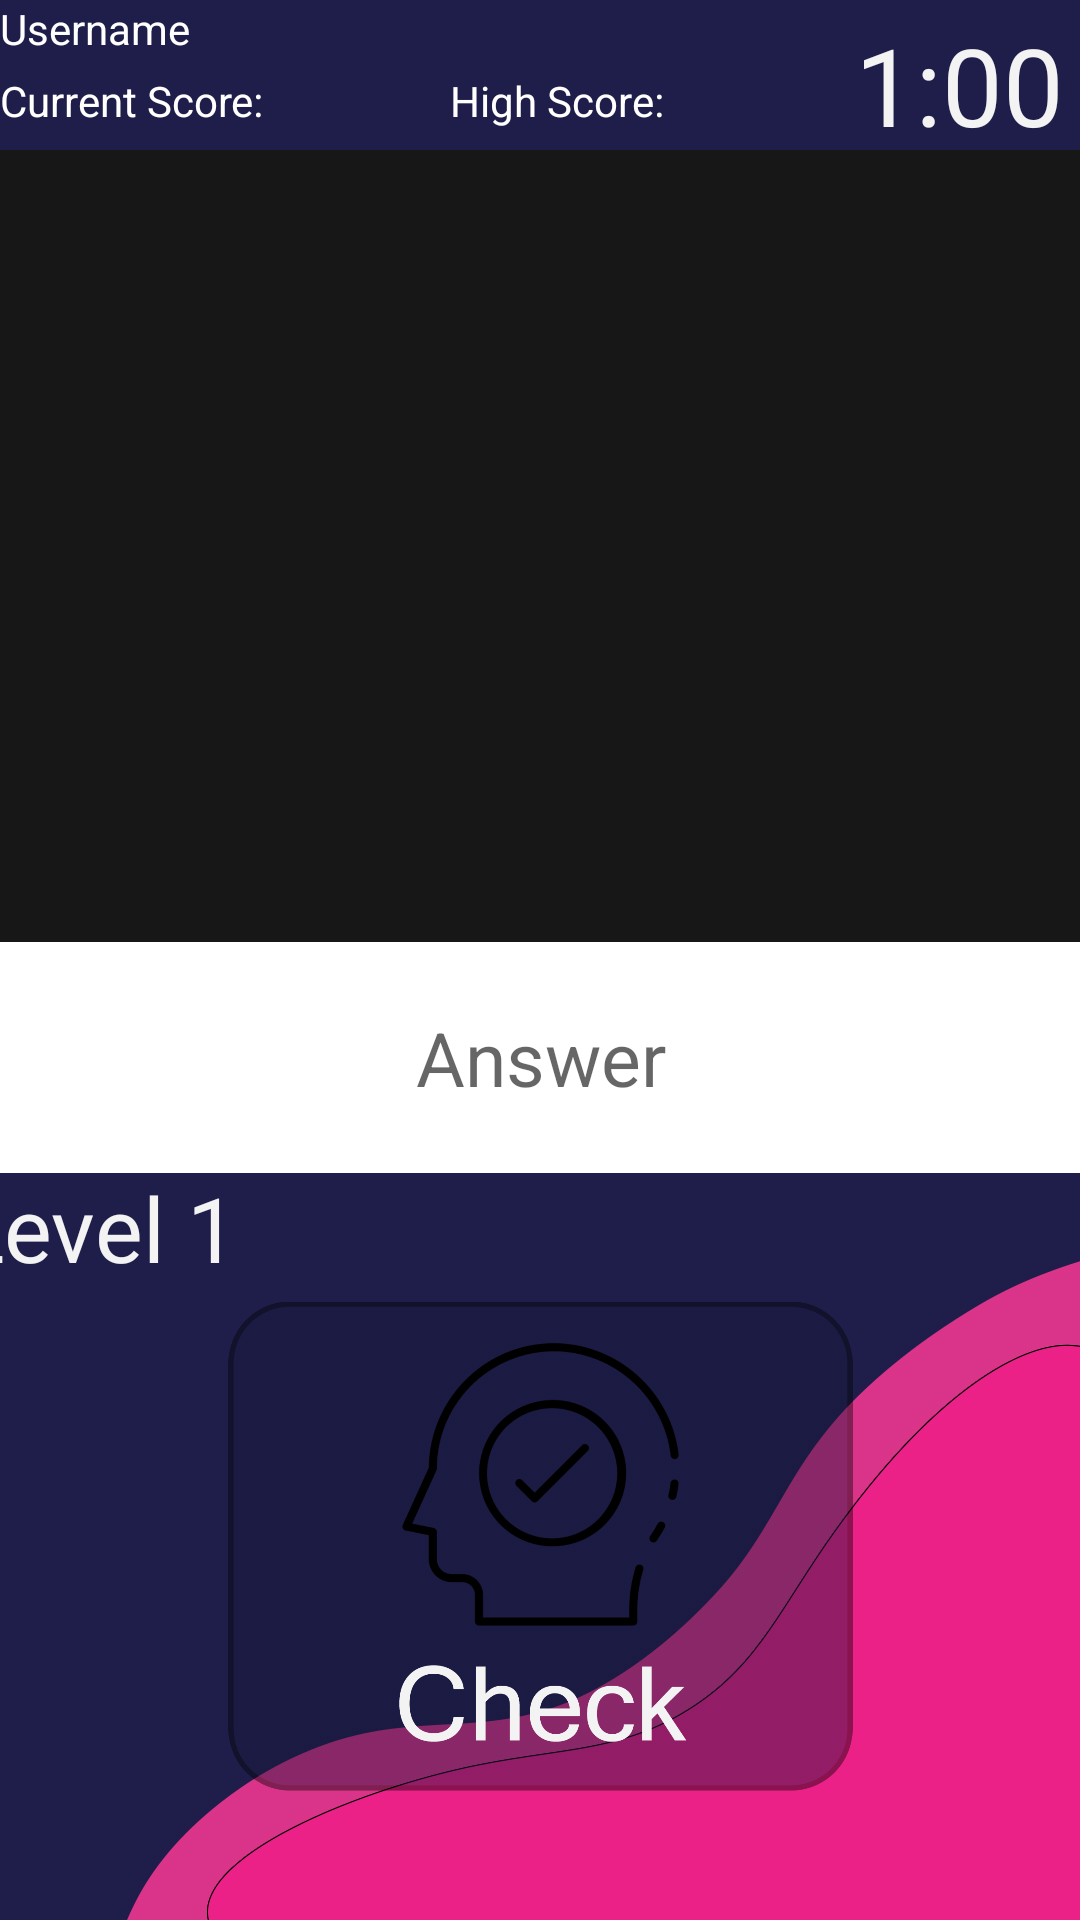

Produce the Android XML layout that renders to this screen, including the resource entries it uses.
<!-- AndroidManifest.xml: application theme Theme.PL -->
<!-- res/layout/activity_question.xml -->
<?xml version="1.0" encoding="utf-8"?>
<androidx.constraintlayout.widget.ConstraintLayout xmlns:android="http://schemas.android.com/apk/res/android"
    xmlns:app="http://schemas.android.com/apk/res-auto"
    xmlns:tools="http://schemas.android.com/tools"
    android:layout_width="match_parent"
    android:layout_height="match_parent"
    tools:context=".question"
    android:background="@drawable/bgquestions">



    <EditText
        android:id="@+id/Q_Input"
        android:layout_width="411dp"
        android:layout_height="77dp"
        android:background="@color/white"
        android:ems="10"
        android:gravity="center"
        android:hint="Answer"
        android:inputType="text"
        android:textSize="25sp"
        app:layout_constraintEnd_toEndOf="parent"
        app:layout_constraintStart_toStartOf="parent"
        app:layout_constraintTop_toBottomOf="@+id/qText" />

    <ImageView
        android:id="@+id/checkBtn"
        android:layout_width="217dp"
        android:layout_height="163dp"
        android:onClick="submitBtn"
        app:layout_constraintBottom_toBottomOf="parent"
        app:layout_constraintEnd_toEndOf="parent"
        app:layout_constraintStart_toStartOf="parent"
        app:layout_constraintTop_toBottomOf="@+id/Q_Input"
        app:srcCompat="@drawable/check" />

    <TextView
        android:id="@+id/qText"
        android:layout_width="413dp"
        android:layout_height="264dp"
        android:background="@color/grey"
        android:fontFamily="monospace"
        android:textColor="@color/white"
        android:textSize="20sp"
        app:layout_constraintEnd_toEndOf="parent"
        app:layout_constraintHorizontal_bias="0.0"
        app:layout_constraintStart_toStartOf="parent"
        app:layout_constraintTop_toBottomOf="@+id/currentScore" />

    <ProgressBar
        android:id="@+id/progressBar"
        style="@style/Widget.AppCompat.ProgressBar.Horizontal"
        android:layout_width="283dp"
        android:layout_height="49dp"
        android:progressDrawable="@drawable/progressbar"
        app:layout_constraintBottom_toTopOf="@+id/checkBtn"
        app:layout_constraintEnd_toEndOf="parent"
        app:layout_constraintStart_toEndOf="@id/lvlText"
        app:layout_constraintTop_toBottomOf="@+id/Q_Input" />

    <TextView
        android:id="@+id/lvlText"
        android:layout_width="107dp"
        android:layout_height="47dp"
        android:text="Level 1"
        android:textColor="#F3F3F3"
        android:textSize="30sp"
        app:layout_constraintBottom_toTopOf="@+id/checkBtn"
        app:layout_constraintEnd_toStartOf="@+id/progressBar"
        app:layout_constraintStart_toStartOf="parent"
        app:layout_constraintTop_toBottomOf="@+id/Q_Input" />

    <TextView
        android:id="@+id/countDownTimer"
        android:layout_width="71dp"
        android:layout_height="44dp"
        android:layout_marginTop="4dp"
        android:layout_marginEnd="4dp"
        android:layout_marginRight="4dp"
        android:text="1:00"
        android:textColor="#F3F3F3"
        android:textSize="36sp"
        app:layout_constraintEnd_toEndOf="parent"
        app:layout_constraintTop_toTopOf="parent" />

    <TextView
        android:id="@+id/UserNameText"
        android:layout_width="228dp"
        android:layout_height="24dp"
        android:text="Username"
        android:textColor="@color/white"
        app:layout_constraintStart_toStartOf="parent"
        app:layout_constraintTop_toTopOf="parent" />

    <TextView
        android:id="@+id/currentScore"
        android:layout_width="202dp"
        android:layout_height="26dp"
        android:text="Current Score: "
        android:textColor="@color/white"
        app:layout_constraintStart_toStartOf="parent"
        app:layout_constraintTop_toBottomOf="@+id/UserNameText" />

    <TextView
        android:id="@+id/highScore"
        android:layout_width="135dp"
        android:layout_height="25dp"
        android:text="High Score: "
        android:textColor="@color/white"
        app:layout_constraintEnd_toStartOf="@+id/countDownTimer"
        app:layout_constraintHorizontal_bias="1.0"
        app:layout_constraintStart_toEndOf="@+id/currentScore"
        app:layout_constraintTop_toBottomOf="@+id/UserNameText" />

</androidx.constraintlayout.widget.ConstraintLayout>
<!-- resources referenced by this layout -->
<resources>
  <color name="grey">#171717</color>
  <color name="white">#FFFFFFFF</color>
  <!-- drawable bgquestions: jpg bitmap (drawable-v24, 68360 bytes) -->
  <!-- drawable check: png bitmap (drawable-v24, 82349 bytes) -->
  <!-- drawable progressbar (drawable-v24) -->
  <?xml version="1.0" encoding="utf-8"?>
  <selector xmlns:android="http://schemas.android.com/apk/res/android">
      <item android:id="@android:id/progress">
          <clip>
              <shape>
                  <gradient
                      android:startColor="#eb2188"
                      android:centerColor="#eb2188"
                      android:centerY="1.0"
                      android:endColor="#eb2188"
                      android:angle="270"
                      />
              </shape>
          </clip>
      </item>
  </selector>
  <style name="Theme.PL" parent="Theme.MaterialComponents.DayNight.NoActionBar">
          
          <item name="colorPrimary">@color/purple_500</item>
          <item name="colorPrimaryVariant">@color/purple_700</item>
          <item name="colorOnPrimary">@color/white</item>
          
          <item name="colorSecondary">@color/teal_200</item>
          <item name="colorSecondaryVariant">@color/teal_700</item>
          <item name="colorOnSecondary">@color/black</item>
          
          <item name="android:statusBarColor" tools:targetApi="l">?attr/colorPrimaryVariant</item>
          
      </style>
  <color name="purple_500">#FF6200EE</color>
  <color name="purple_700">#FF3700B3</color>
  <color name="teal_200">#FF03DAC5</color>
  <color name="teal_700">#FF018786</color>
  <color name="black">#FF000000</color>
</resources>
